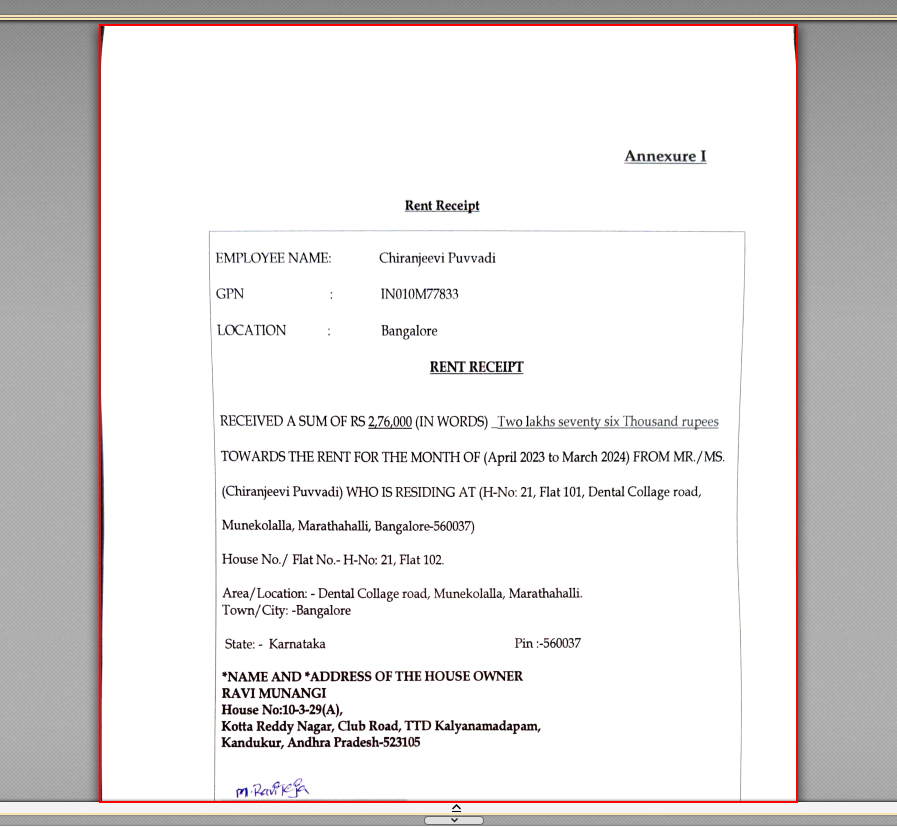
Workflow: Ouput_Methods

Step 1: get-text from the graphic in window 'chiru rent - PDF-XChange Editor' (pdfxedit.exe)
